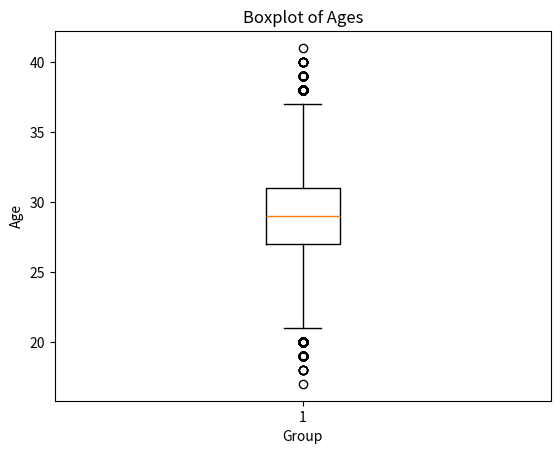

This figure's Python source:
import numpy as np
from scipy.stats import truncnorm
import matplotlib.pyplot as plt
# from scipy import stats as st
import statistics as st

np.random.seed(22)

small = 15
large = 49
mean = 29
std = 2.5
size = 1000000

a = (small - mean) / std
b = (large - mean) / std

ages = np.round(truncnorm.rvs(a, b, loc=mean, scale=std, size=size))

print("Mode:", np.round(st.mode(ages), decimals=2))
print("Variation:", np.round(st.variance(ages), decimals=2))
print("Standard Deviation:", np.round(st.stdev(ages), decimals=2))
print("Minimum value:", np.round(np.min(ages), 2))
print("25th percentile:", np.round(np.percentile(ages, 25), 2))
print("Median value:", np.round(np.median(ages), 2))
print("Mean value:", np.round(np.mean(ages), 2))
print("75th percentile:", np.round(np.percentile(ages, 75), 2))
print("Maximum value:", np.round(np.max(ages), 2))

plt.boxplot(ages)
plt.title("Boxplot of Ages")
plt.xlabel("Group")
plt.ylabel("Age")
plt.show()